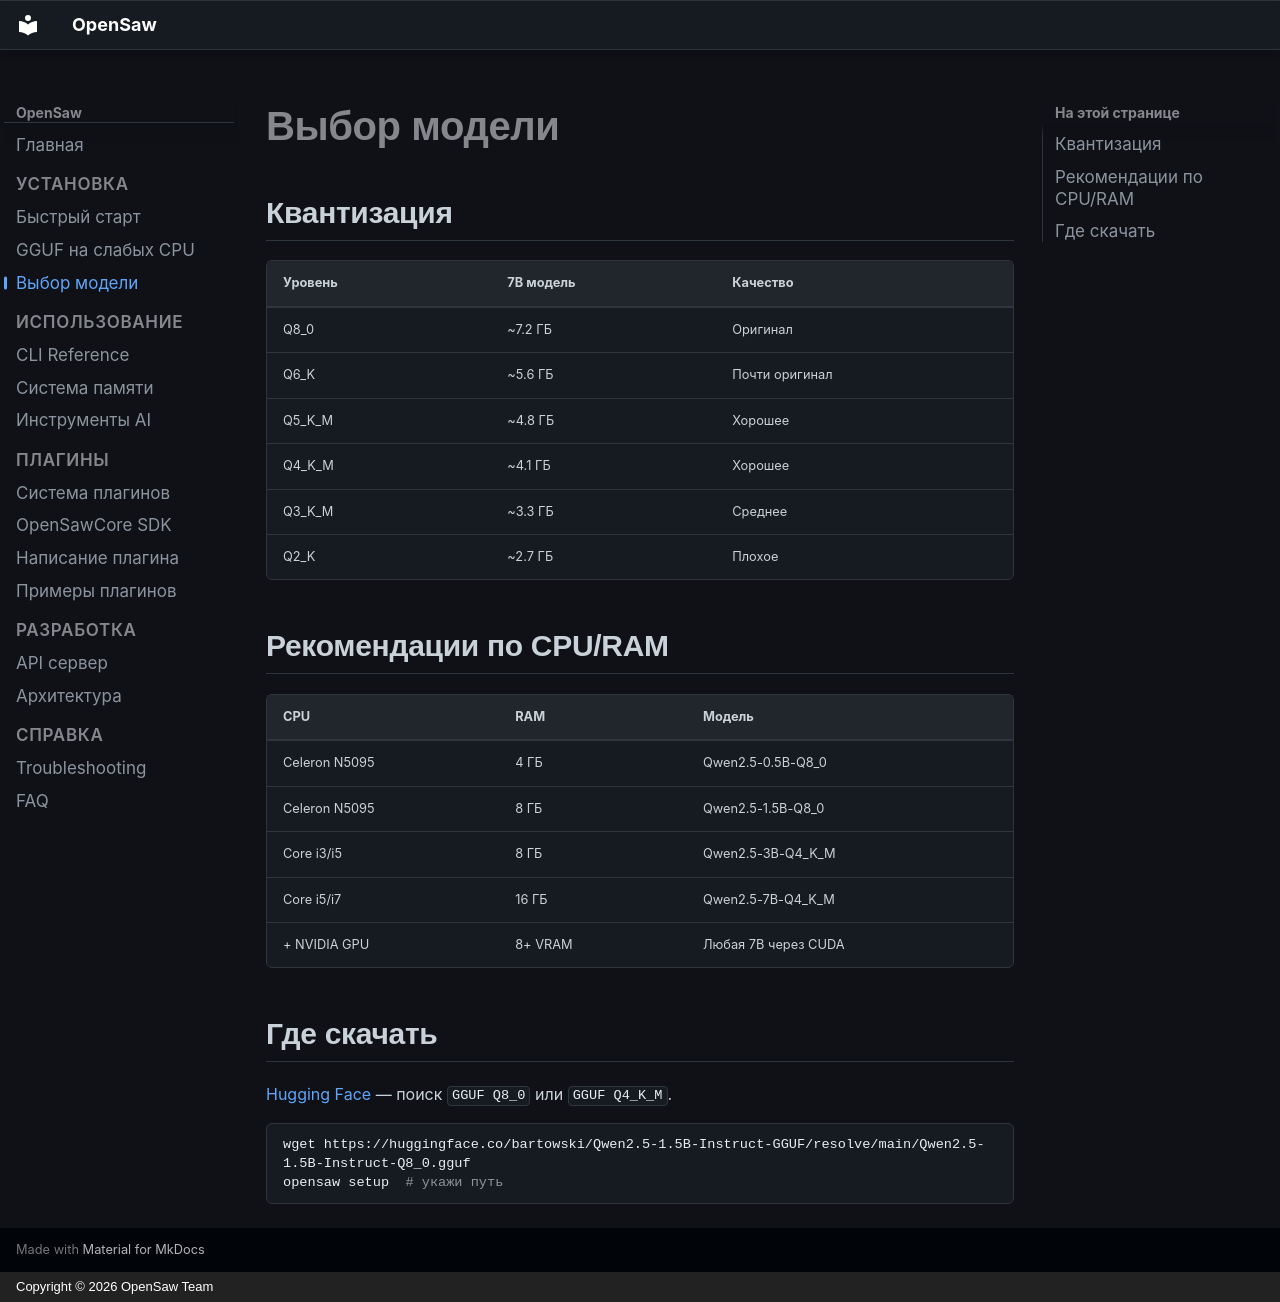

repository: bitplugg/opensaw · page: model-guide/index.html · generator: mkdocs · copyright: Copyright © 2026 OpenSaw Team

# Выбор модели

## Квантизация

| Уровень | 7B модель | Качество |
|---------|-----------|----------|
| Q8_0 | ~7.2 ГБ | Оригинал |
| Q6_K | ~5.6 ГБ | Почти оригинал |
| Q5_K_M | ~4.8 ГБ | Хорошее |
| Q4_K_M | ~4.1 ГБ | Хорошее |
| Q3_K_M | ~3.3 ГБ | Среднее |
| Q2_K | ~2.7 ГБ | Плохое |

## Рекомендации по CPU/RAM

| CPU | RAM | Модель |
|-----|-----|--------|
| Celeron N5095 | 4 ГБ | Qwen2.5-0.5B-Q8_0 |
| Celeron N5095 | 8 ГБ | Qwen2.5-1.5B-Q8_0 |
| Core i3/i5 | 8 ГБ | Qwen2.5-3B-Q4_K_M |
| Core i5/i7 | 16 ГБ | Qwen2.5-7B-Q4_K_M |
| + NVIDIA GPU | 8+ VRAM | Любая 7B через CUDA |

## Где скачать

[Hugging Face](https://huggingface.co/) — поиск `GGUF Q8_0` или `GGUF Q4_K_M`.

```bash
wget https://huggingface.co/bartowski/Qwen2.5-1.5B-Instruct-GGUF/resolve/main/Qwen2.5-1.5B-Instruct-Q8_0.gguf
opensaw setup  # укажи путь
```
